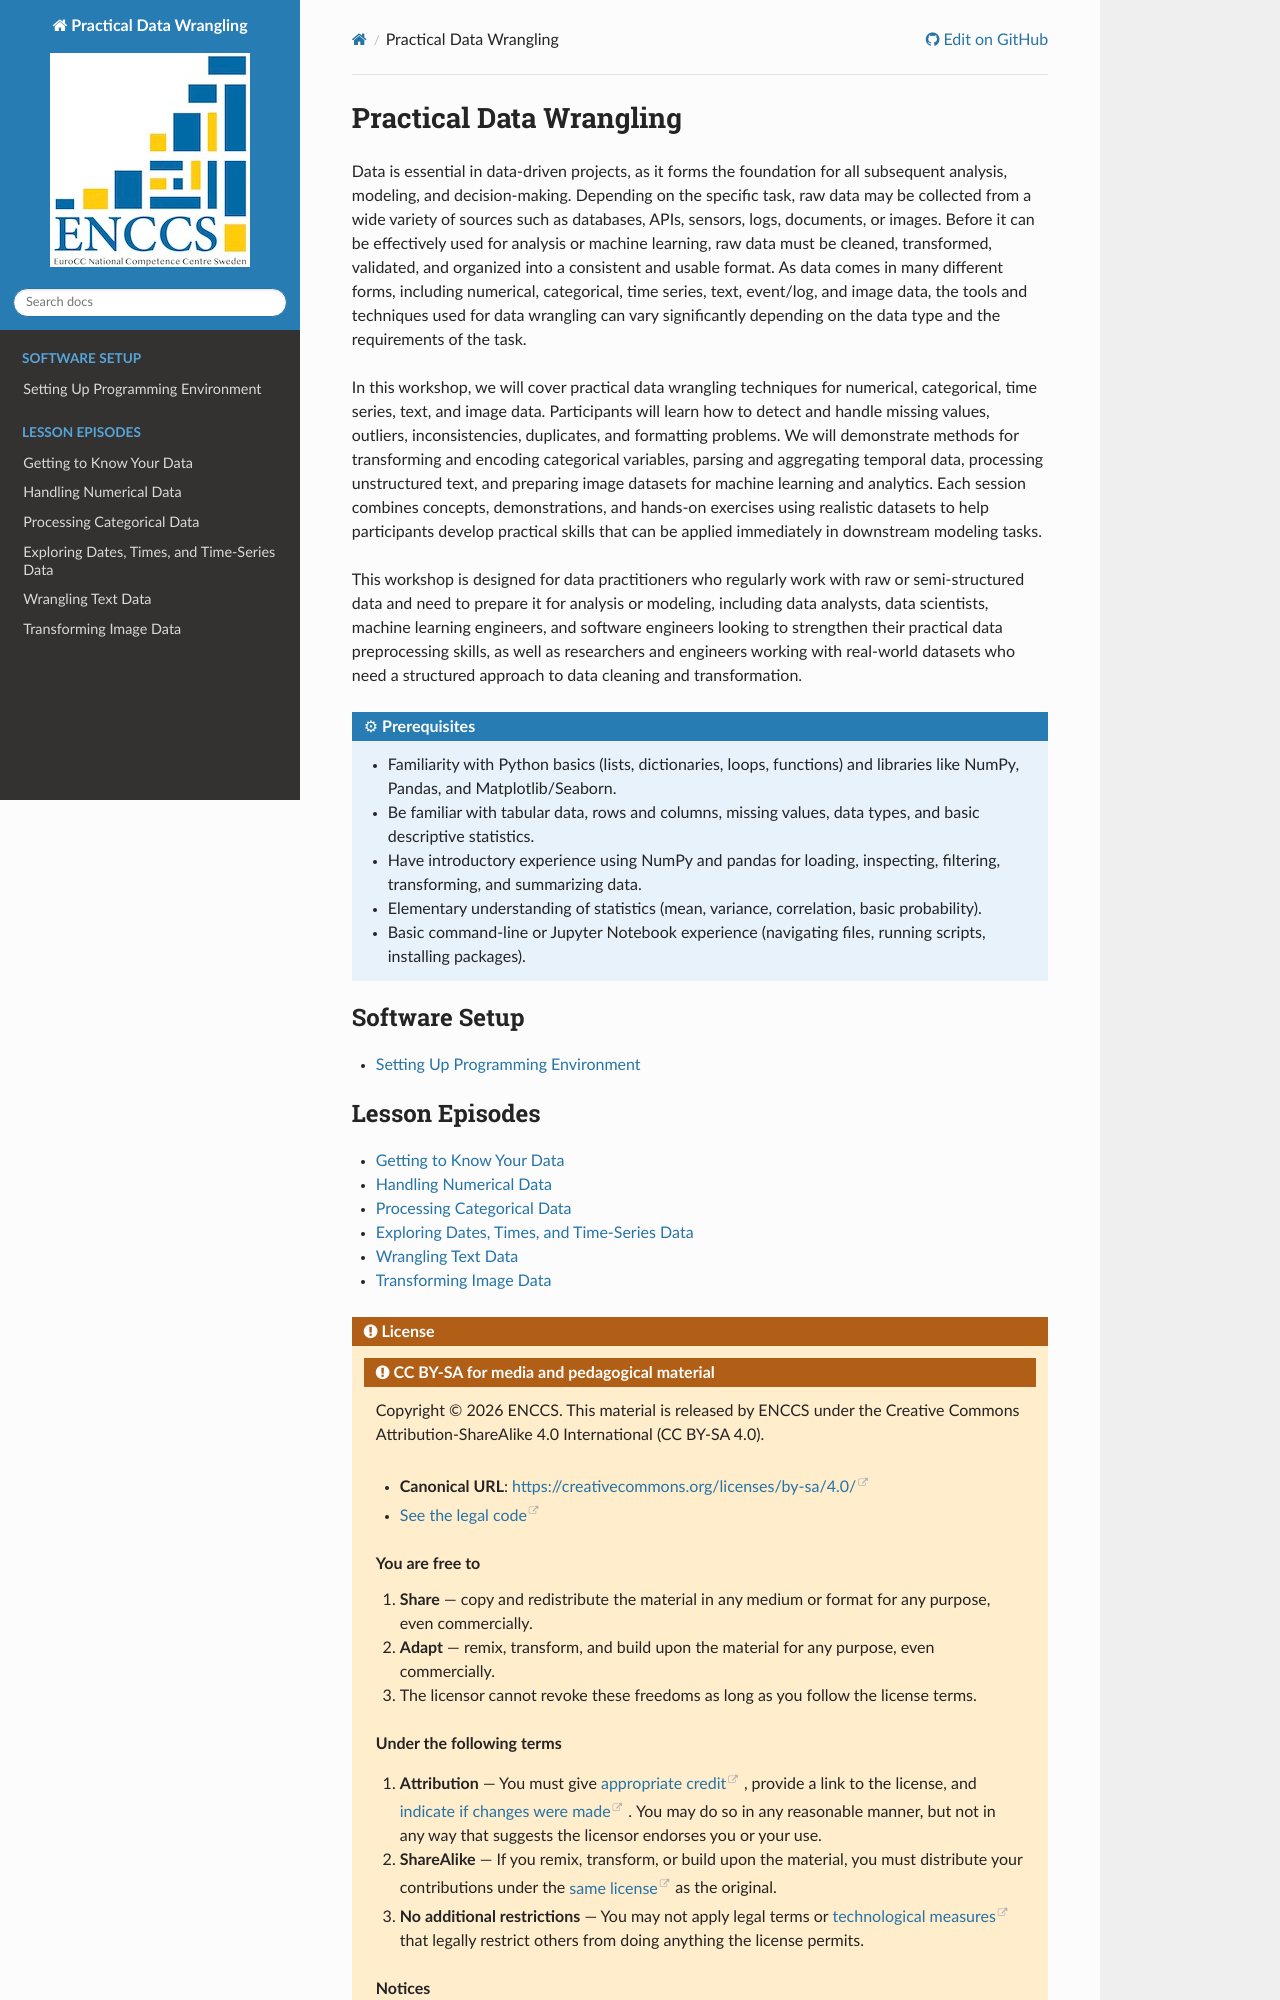

repository: ENCCS/data-wrangling-fundamentals · page: index.html · generator: sphinx

# Practical Data Wrangling


Data is essential in data-driven projects, as it forms the foundation for all subsequent analysis, modeling, and decision-making. Depending on the specific task, raw data may be collected from a wide variety of sources such as databases, APIs, sensors, logs, documents, or images. Before it can be effectively used for analysis or machine learning, raw data must be cleaned, transformed, validated, and organized into a consistent and usable format. As data comes in many different forms, including numerical, categorical, time series, text, event/log, and image data, the tools and techniques used for data wrangling can vary significantly depending on the data type and the requirements of the task.

In this workshop, we will cover practical data wrangling techniques for numerical, categorical, time series, text, and image data. Participants will learn how to detect and handle missing values, outliers, inconsistencies, duplicates, and formatting problems. We will demonstrate methods for transforming and encoding categorical variables, parsing and aggregating temporal data, processing unstructured text, and preparing image datasets for machine learning and analytics. Each session combines concepts, demonstrations, and hands-on exercises using realistic datasets to help participants develop practical skills that can be applied immediately in downstream modeling tasks.

This workshop is designed for data practitioners who regularly work with raw or semi-structured data and need to prepare it for analysis or modeling, including data analysts, data scientists, machine learning engineers, and software engineers looking to strengthen their practical data preprocessing skills, as well as researchers and engineers working with real-world datasets who need a structured approach to data cleaning and transformation.



:::{prereq}

- Familiarity with Python basics (lists, dictionaries, loops, functions) and libraries like NumPy, Pandas, and Matplotlib/Seaborn.
- Be familiar with tabular data, rows and columns, missing values, data types, and basic descriptive statistics.
- Have introductory experience using NumPy and pandas for loading, inspecting, filtering, transforming, and summarizing data.
- Elementary understanding of statistics (mean, variance, correlation, basic probability).
- Basic command-line or Jupyter Notebook experience (navigating files, running scripts, installing packages).
:::



:::{toctree}
:caption: Software Setup
:maxdepth: 1

env/0-setting-up
:::



:::{toctree}
:caption: Lesson Episodes
:maxdepth: 1

episodes/1-getting-to-know-your-data
episodes/2-handling-numerical-data
episodes/3-processing-categorical-data
episodes/4-exploring-dates-times-and-time-series-data
episodes/5-wrangling-text-data
episodes/6-transforming-image-data
:::



::::{admonition} License
:class: attention

:::{admonition} CC BY-SA for media and pedagogical material
:class: attention dropdown

Copyright © 2026 ENCCS. This material is released by ENCCS under the Creative Commons Attribution-ShareAlike 4.0 International (CC BY-SA 4.0).
- **Canonical URL**: <https://creativecommons.org/licenses/by-sa/4.0/>
- [See the legal code](https://creativecommons.org/licenses/by-sa/4.0/legalcode.en)

## You are free to

1. **Share** — copy and redistribute the material in any medium or format for any purpose, even commercially.
2. **Adapt** — remix, transform, and build upon the material for any purpose, even commercially.
3. The licensor cannot revoke these freedoms as long as you follow the license terms.
